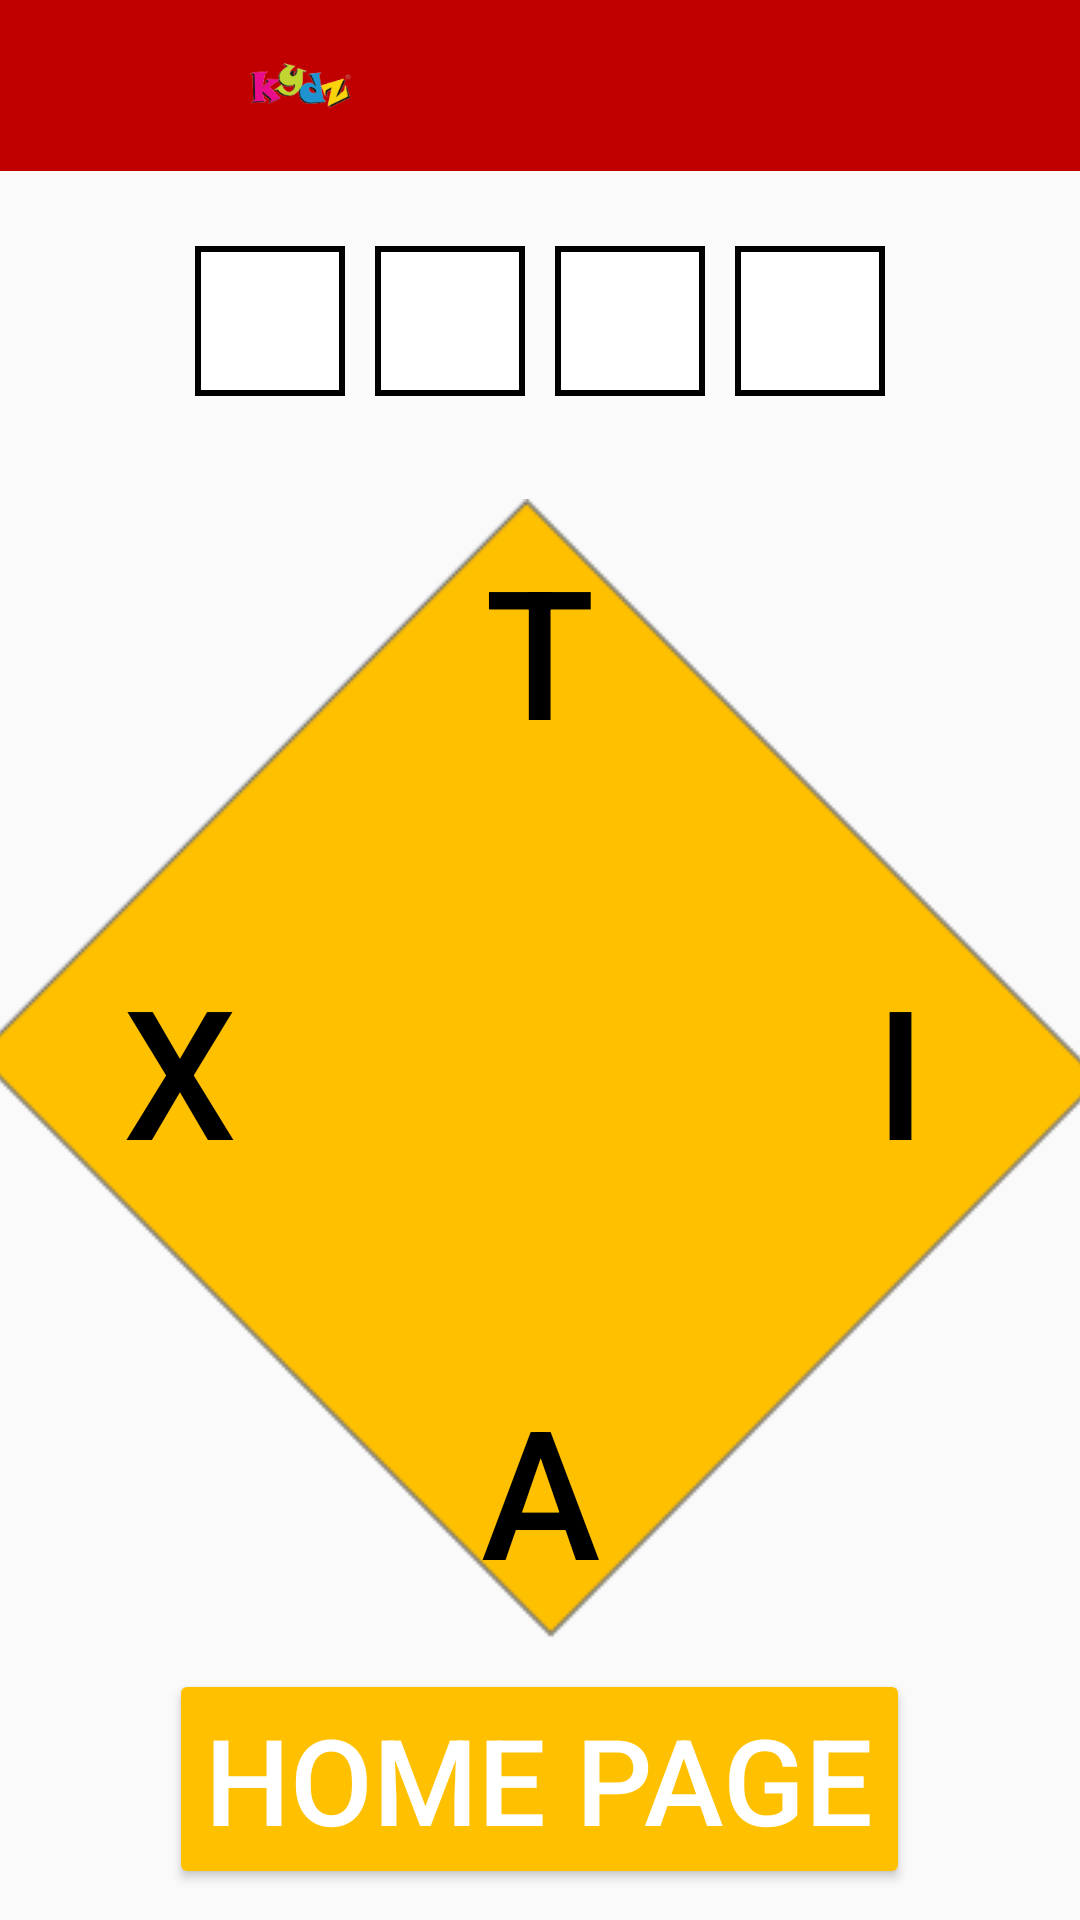

Here is an Android app screen rendered from its layout file. Give the layout XML and the strings, colors and styles it references.
<!-- AndroidManifest.xml: application theme Theme.AppCompat.DayNight.NoActionBar -->
<!-- res/layout/puzzle_layout.xml -->
<?xml version="1.0" encoding="utf-8"?>
<LinearLayout xmlns:android="http://schemas.android.com/apk/res/android"
    xmlns:app="http://schemas.android.com/apk/res-auto"
    android:layout_width="match_parent"
    android:layout_height="match_parent"
    android:orientation="vertical"
    android:gravity="center">

    
    <LinearLayout
        android:layout_width="match_parent"
        android:layout_height="0dp"
        android:layout_weight="0.3"
        android:background="@color/red"
        android:orientation="horizontal">

        <ImageView
            android:id="@+id/logoImg"
            android:layout_width="match_parent"
            android:layout_height="wrap_content"
            android:layout_gravity="bottom|end"
            android:layout_marginLeft="20dp"
            android:layout_marginTop="20dp"
            android:layout_weight="1"
            android:paddingBottom="20dp"
            app:srcCompat="@drawable/logo" />

        <ImageView
            android:id="@+id/levelStar"
            android:layout_width="match_parent"
            android:layout_height="wrap_content"
            android:layout_gravity="bottom|end"
            android:layout_marginTop="20dp"
            android:layout_marginRight="20dp"
            android:layout_weight="1"
            android:paddingBottom="20dp"
            app:srcCompat="@drawable/star"/>
    </LinearLayout>

    
    <LinearLayout
        android:id="@+id/ll_empty_boxes"
        android:layout_width="wrap_content"
        android:layout_height="wrap_content"
        android:layout_gravity="center"
        android:orientation="horizontal"
        android:layout_marginTop="20dp"
        android:layout_weight="0.05">

        <TextView
            android:id="@+id/box1"
            android:layout_width="50dp"
            android:layout_height="50dp"
            android:layout_margin="5dp"
            android:background="@drawable/box_border"
            android:gravity="center"
            android:textSize="30sp"/>

        <TextView
            android:id="@+id/box2"
            android:layout_width="50dp"
            android:layout_height="50dp"
            android:layout_margin="5dp"
            android:background="@drawable/box_border"
            android:gravity="center"
            android:textSize="30sp"/>

        <TextView
            android:id="@+id/box3"
            android:layout_width="50dp"
            android:layout_height="50dp"
            android:layout_margin="5dp"
            android:background="@drawable/box_border"
            android:gravity="center"
            android:textSize="30sp"/>

        <TextView
            android:id="@+id/box4"
            android:layout_width="50dp"
            android:layout_height="50dp"
            android:layout_margin="5dp"
            android:background="@drawable/box_border"
            android:gravity="center"
            android:textSize="30sp"/>
    </LinearLayout>

    
    <FrameLayout
        android:layout_width="376dp"
        android:layout_height="wrap_content"
        android:layout_gravity="center"
        android:layout_marginTop="20dp"
        android:background="@drawable/diamond__1_star__puzzle_background">

        
        <LinearLayout
            android:layout_width="match_parent"
            android:layout_height="wrap_content"
            android:orientation="vertical"
            android:gravity="center">

            
            <Button
                android:id="@+id/btn_letter_top"
                android:layout_width="100dp"
                android:layout_height="100dp"
                android:layout_gravity="center_horizontal"
                android:background="@drawable/transparent_button"
                android:text="T"
                android:textColor="@android:color/black"
                android:textSize="60sp"/>

            
            <LinearLayout
                android:layout_width="match_parent"
                android:layout_height="wrap_content"
                android:layout_gravity="center"
                android:layout_marginTop="40dp"
                android:orientation="horizontal"
                android:gravity="center">

                
                <Button
                    android:id="@+id/btn_letter_left"
                    android:layout_width="100dp"
                    android:layout_height="100dp"
                    android:layout_marginRight="70dp"
                    android:background="@drawable/transparent_button"
                    android:text="X"
                    android:textColor="@android:color/black"
                    android:textSize="60sp"/>

                
                <Button
                    android:id="@+id/btn_letter_right"
                    android:layout_width="100dp"
                    android:layout_height="100dp"
                    android:layout_marginLeft="70dp"
                    android:background="@drawable/transparent_button"
                    android:text="I"
                    android:textColor="@android:color/black"
                    android:textSize="60sp"/>
            </LinearLayout>

            
            <Button
                android:id="@+id/btn_letter_bottom"
                android:layout_width="100dp"
                android:layout_height="100dp"
                android:layout_gravity="center_horizontal"
                android:layout_marginTop="40dp"
                android:background="@drawable/transparent_button"
                android:text="A"
                android:textColor="@android:color/black"
                android:textSize="60sp"/>
        </LinearLayout>

        
        <ImageView
            android:id="@+id/result_indicator"
            android:layout_width="50dp"
            android:layout_height="50dp"
            android:layout_gravity="center"
            android:visibility="gone"
            android:scaleType="centerInside" />

        
        <Button
            android:id="@+id/btn_try_again"
            android:layout_width="wrap_content"
            android:layout_height="wrap_content"
            android:layout_gravity="bottom|center_horizontal"
            android:visibility="gone"
            android:text="Try Again"
            android:layout_marginRight="70dp"
            android:backgroundTint="@color/red"
            android:textColor="@android:color/white"
            android:textSize="40sp"/>

        
        <Button
            android:id="@+id/btn_undo"
            android:layout_width="wrap_content"
            android:layout_height="wrap_content"
            android:layout_gravity="bottom|center_horizontal"
            android:layout_marginLeft="110dp"
            android:visibility="gone"
            android:text="Undo"
            android:backgroundTint="@color/red"
            android:textColor="@android:color/white"
            android:textSize="40sp"/>
    </FrameLayout>

    
    <Button
        android:id="@+id/btn_home"
        android:layout_width="wrap_content"
        android:layout_height="wrap_content"
        android:layout_margin="10dp"
        android:layout_gravity="center_horizontal"
        android:text="Home page"
        android:backgroundTint="#FFC000"
        android:textColor="@android:color/white"
        android:textSize="40sp"/>
</LinearLayout>
<!-- resources referenced by this layout -->
<resources>
  <color name="red">#C00000</color>
  <!-- drawable box_border (drawable) -->
  <shape xmlns:android="http://schemas.android.com/apk/res/android">
      <solid android:color="#FFFFFF"/>
      <stroke android:width="2dp" android:color="#000000"/>
  </shape>
  <!-- drawable diamond__1_star__puzzle_background: png bitmap (drawable, 6649 bytes) -->
  <!-- drawable logo: png bitmap (drawable, 8821 bytes) -->
</resources>
